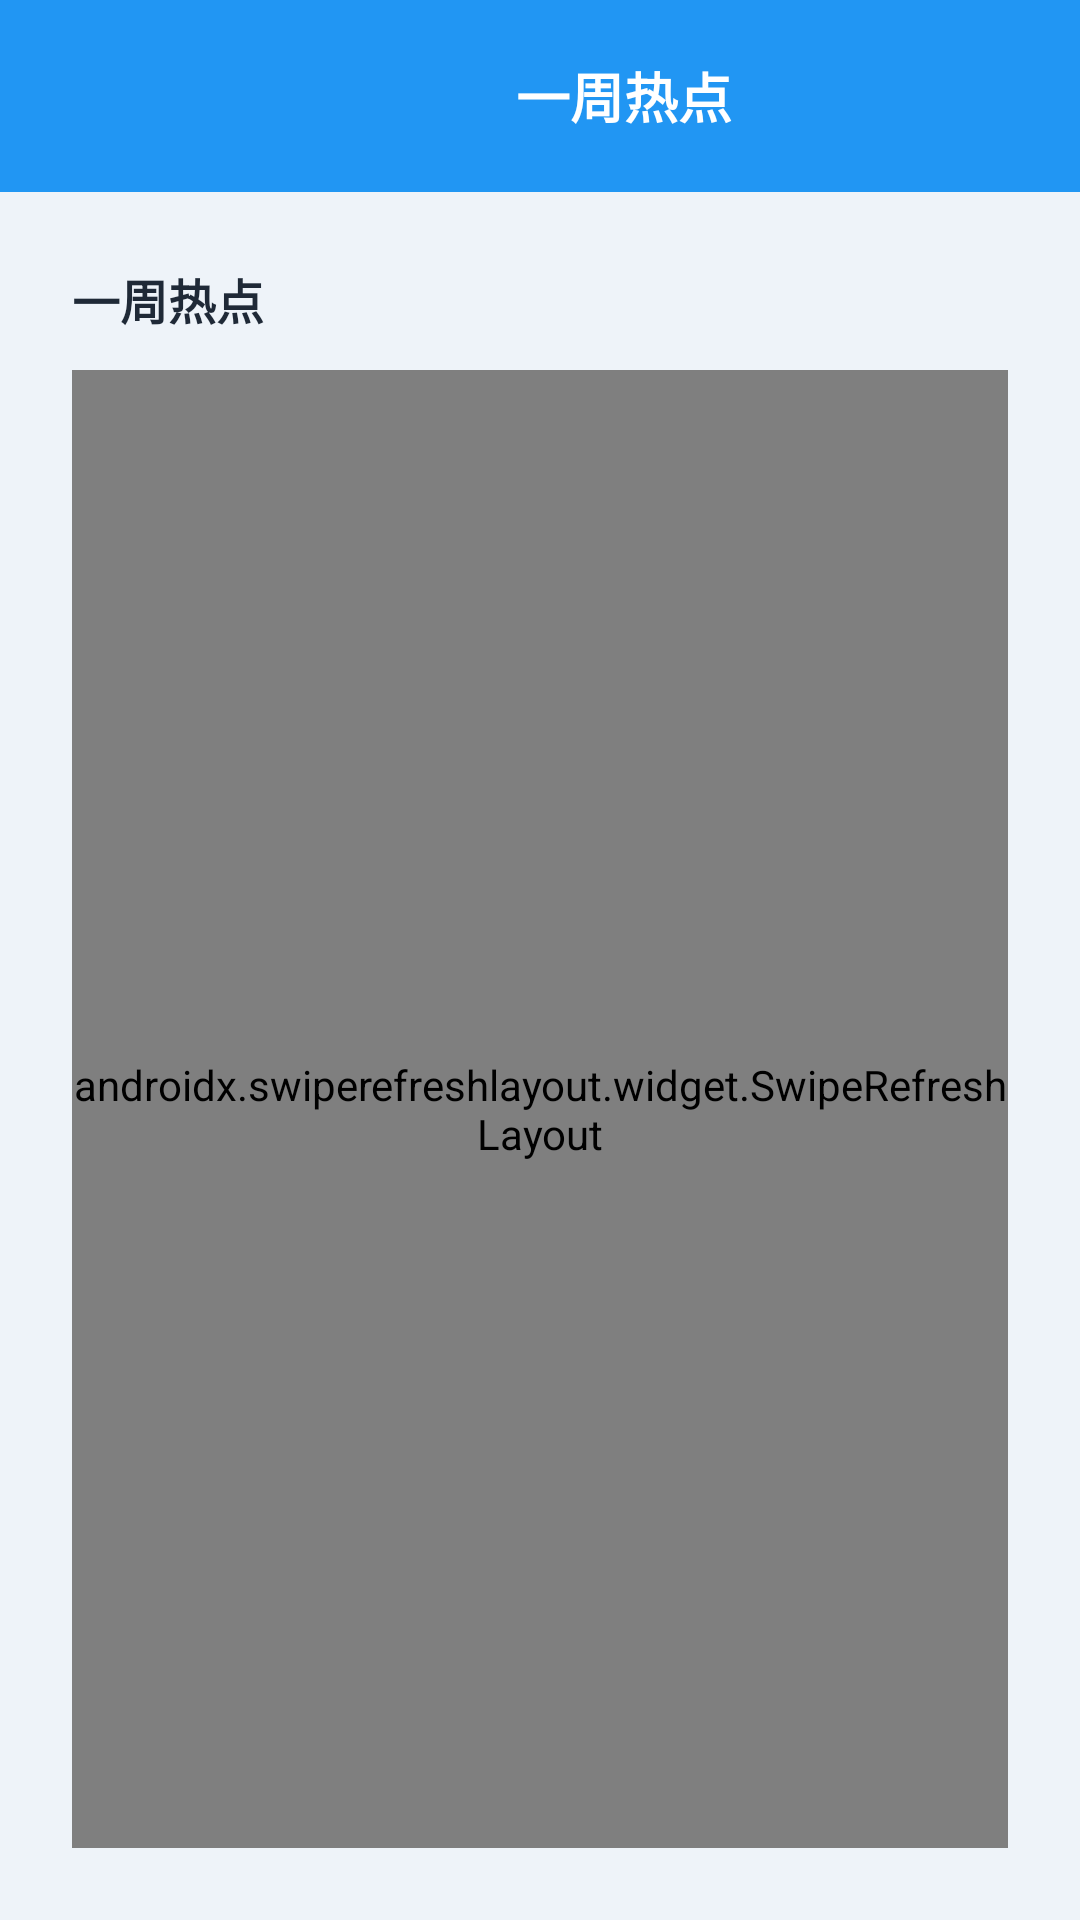

Android layout source for this screen:
<!-- AndroidManifest.xml: application theme Theme.MyApplication3 -->
<!-- res/layout/fragment_home.xml -->
<?xml version="1.0" encoding="utf-8"?>
<LinearLayout xmlns:android="http://schemas.android.com/apk/res/android"
    xmlns:tools="http://schemas.android.com/tools"
    android:layout_width="match_parent"
    android:layout_height="match_parent"
    android:background="@color/ns_bg"
    android:orientation="vertical"
    tools:context=".ui.home.HomeFragment">

    <LinearLayout
        android:layout_width="match_parent"
        android:layout_height="wrap_content"
        android:background="@color/ns_brand"
        android:gravity="center_vertical"
        android:orientation="horizontal"
        android:padding="12dp">

        <Button
            android:id="@+id/menu_button"
            android:layout_width="40dp"
            android:layout_height="40dp"
            android:layout_marginEnd="16dp"
            android:background="@android:color/transparent"
            android:contentDescription="@string/common_menu"
            android:drawableLeft="@drawable/ic_menu"
            android:drawableTint="@android:color/white" />

        <TextView
            android:layout_width="0dp"
            android:layout_height="wrap_content"
            android:layout_weight="1"
            android:gravity="center"
            android:text="@string/title_home"
            android:textColor="@android:color/white"
            android:textSize="18sp"
            android:textStyle="bold" />
    </LinearLayout>

    <LinearLayout
        android:layout_width="match_parent"
        android:layout_height="match_parent"
        android:padding="12dp">

        <LinearLayout
            android:layout_width="match_parent"
            android:layout_height="match_parent"
            android:background="@drawable/bg_panel"
            android:elevation="2dp"
            android:orientation="vertical"
            android:padding="12dp">

            <LinearLayout
                android:layout_width="match_parent"
                android:layout_height="wrap_content"
                android:gravity="center_vertical"
                android:orientation="horizontal">

                <TextView
                    android:layout_width="0dp"
                    android:layout_height="wrap_content"
                    android:layout_weight="1"
                    android:text="@string/home_panel_title"
                    android:textColor="@color/ns_text"
                    android:textSize="16sp"
                    android:textStyle="bold" />

                <Button
                    android:id="@+id/load_trending_button"
                    android:layout_width="wrap_content"
                    android:layout_height="wrap_content"
                    android:text="@string/home_action_refresh"
                    android:visibility="gone" />
            </LinearLayout>

            <ProgressBar
                android:id="@+id/progress_bar"
                android:layout_width="wrap_content"
                android:layout_height="wrap_content"
                android:layout_gravity="center_horizontal"
                android:layout_marginTop="12dp"
                android:visibility="gone" />

            <androidx.swiperefreshlayout.widget.SwipeRefreshLayout
                android:id="@+id/swipe_refresh_layout"
                android:layout_width="match_parent"
                android:layout_height="0dp"
                android:layout_marginTop="12dp"
                android:layout_weight="1">

                <ScrollView
                    android:id="@+id/home_scroll_view"
                    android:layout_width="match_parent"
                    android:layout_height="match_parent"
                    android:fillViewport="true"
                    android:scrollbars="none">

                    <LinearLayout
                        android:id="@+id/content_container"
                        android:layout_width="match_parent"
                        android:layout_height="wrap_content"
                        android:orientation="vertical" />
                </ScrollView>
            </androidx.swiperefreshlayout.widget.SwipeRefreshLayout>
        </LinearLayout>
    </LinearLayout>
</LinearLayout>
<!-- resources referenced by this layout -->
<resources>
  <color name="ns_bg">#FFEEF3F9</color>
  <color name="ns_brand">#FF2196F3</color>
  <color name="ns_text">#FF1F2937</color>
  <string name="common_menu">菜单</string>
  <string name="home_action_refresh">刷新</string>
  <string name="home_panel_title">一周热点</string>
  <string name="title_home">一周热点</string>
  <style name="Theme.MyApplication3" parent="Theme.MaterialComponents.Light.NoActionBar">
          
          <item name="colorPrimary">@color/white</item>
          <item name="colorPrimaryVariant">@color/white</item>
          <item name="colorOnPrimary">@color/black</item>
          
          <item name="colorSecondary">@color/light_gray</item>
          <item name="colorSecondaryVariant">@color/light_blue</item>
          <item name="colorOnSecondary">@color/black</item>
          
          <item name="android:statusBarColor">@color/white</item>
          
          <item name="android:windowLightStatusBar">true</item>
          <item name="android:forceDarkAllowed">false</item>
          <item name="alertDialogTheme">@style/AlertDialogTheme</item>
          <item name="materialAlertDialogTheme">@style/AlertDialogTheme</item>
      </style>
  <color name="white">#FFFFFFFF</color>
  <color name="black">#FF000000</color>
  <color name="light_gray">#FFF5F5F5</color>
  <color name="light_blue">#FFE3F2FD</color>
  <style name="AlertDialogTheme" parent="ThemeOverlay.MaterialComponents.MaterialAlertDialog">
          <item name="android:textColorPrimary">@color/black</item>
          <item name="android:textColor">@color/black</item>
          <item name="android:textColorAlertDialogListItem">@color/black</item>
          <item name="android:textColorSecondary">@color/black</item>
          <item name="buttonBarPositiveButtonStyle">@style/DialogButtonStyle</item>
          <item name="buttonBarNegativeButtonStyle">@style/DialogButtonStyle</item>
          <item name="buttonBarNeutralButtonStyle">@style/DialogButtonStyle</item>
      </style>
  <style name="DialogButtonStyle" parent="Widget.MaterialComponents.Button.TextButton.Dialog">
          <item name="android:textColor">@color/black</item>
          <item name="android:textSize">14sp</item>
      </style>
</resources>
